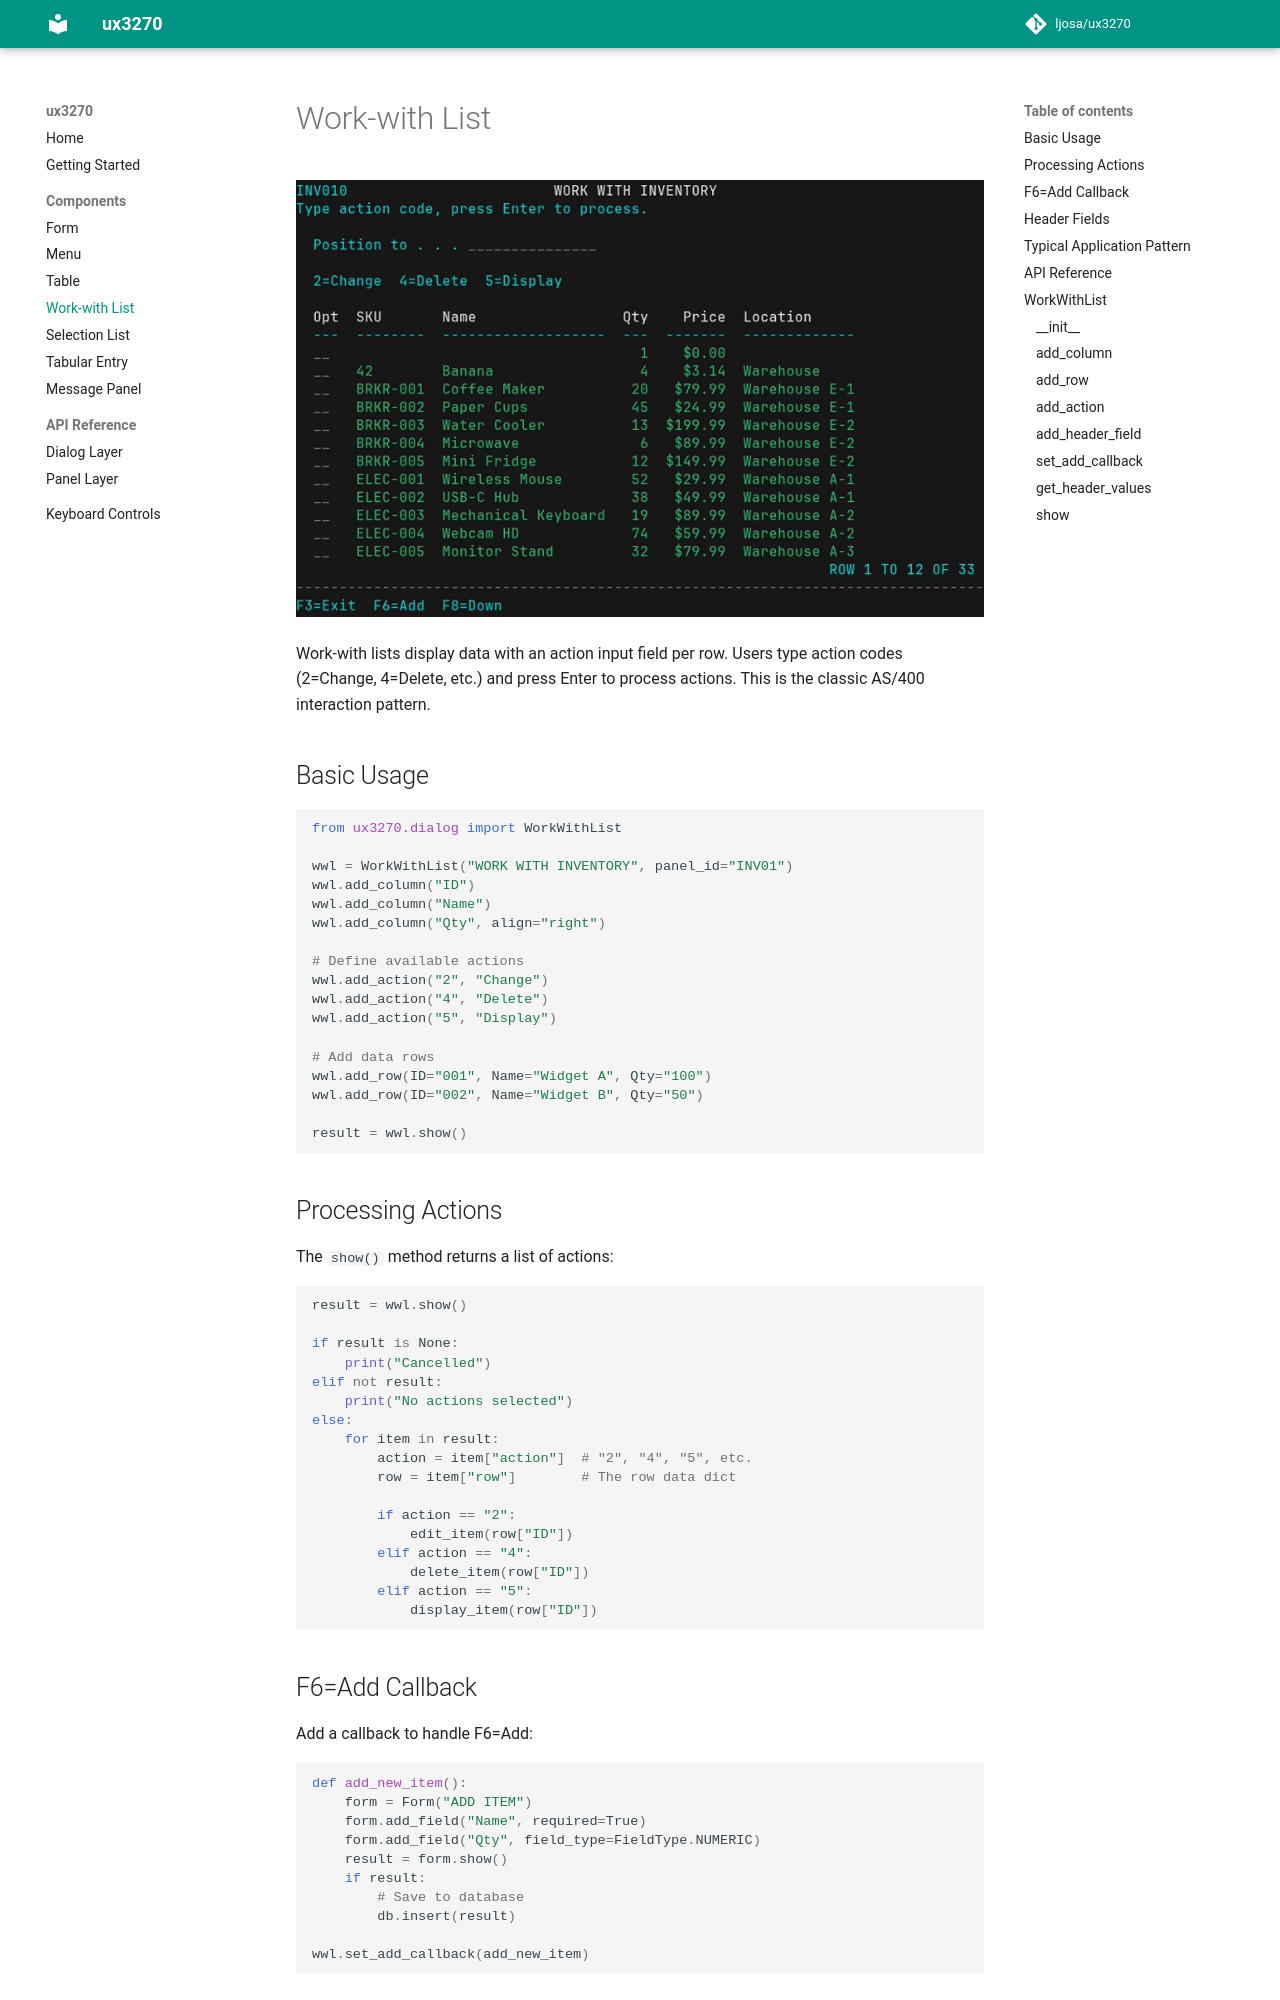

repository: ljosa/ux3270 · page: 1.1.0/components/work-with-list/index.html · generator: mkdocs

# Work-with List

![Work-with List Screenshot](../images/worklist.png)

Work-with lists display data with an action input field per row. Users type action codes (2=Change, 4=Delete, etc.) and press Enter to process actions. This is the classic AS/400 interaction pattern.

## Basic Usage

```python
from ux3270.dialog import WorkWithList

wwl = WorkWithList("WORK WITH INVENTORY", panel_id="INV01")
wwl.add_column("ID")
wwl.add_column("Name")
wwl.add_column("Qty", align="right")

# Define available actions
wwl.add_action("2", "Change")
wwl.add_action("4", "Delete")
wwl.add_action("5", "Display")

# Add data rows
wwl.add_row(ID="001", Name="Widget A", Qty="100")
wwl.add_row(ID="002", Name="Widget B", Qty="50")

result = wwl.show()
```

## Processing Actions

The `show()` method returns a list of actions:

```python
result = wwl.show()

if result is None:
    print("Cancelled")
elif not result:
    print("No actions selected")
else:
    for item in result:
        action = item["action"]  # "2", "4", "5", etc.
        row = item["row"]        # The row data dict

        if action == "2":
            edit_item(row["ID"])
        elif action == "4":
            delete_item(row["ID"])
        elif action == "5":
            display_item(row["ID"])
```
